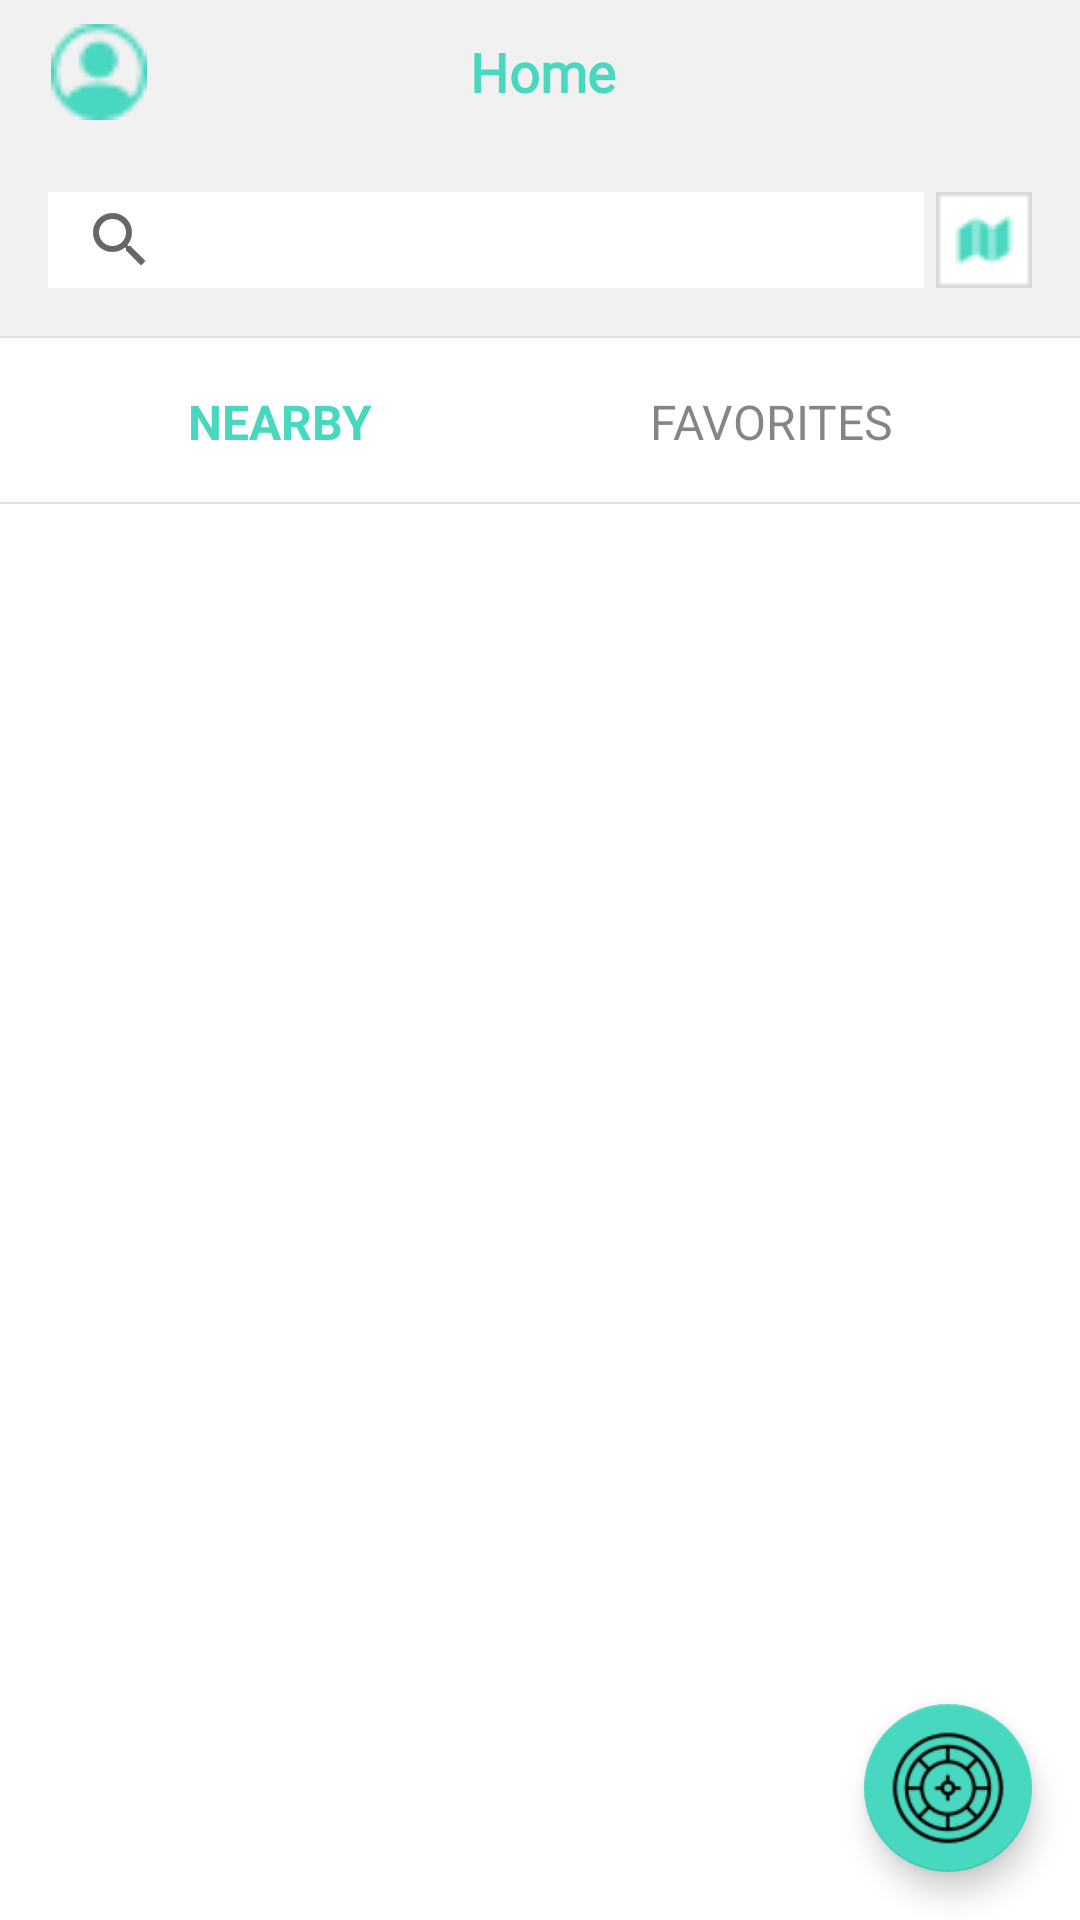

This screen was rendered from an Android layout file. Write that file and the resources it references.
<!-- AndroidManifest.xml: application theme Theme.FuDecide -->
<!-- res/layout/activity_home_main.xml -->
<?xml version="1.0" encoding="utf-8"?>
<androidx.constraintlayout.widget.ConstraintLayout xmlns:android="http://schemas.android.com/apk/res/android"
    xmlns:app="http://schemas.android.com/apk/res-auto"
    xmlns:tools="http://schemas.android.com/tools"
    android:layout_width="match_parent"
    android:layout_height="match_parent"
    tools:context=".HomeMainActivity">

    <ProgressBar
        android:id="@+id/main_loading"
        style="?android:attr/progressBarStyle"
        android:layout_width="100dp"
        android:layout_height="100dp"
        android:layout_marginBottom="150dp"
        android:visibility="invisible"
        app:layout_constraintBottom_toBottomOf="parent"
        app:layout_constraintEnd_toEndOf="parent"
        app:layout_constraintStart_toStartOf="parent"
        app:layout_constraintTop_toTopOf="parent" />

    <LinearLayout
        android:id="@+id/linearLayout"
        android:layout_width="0dp"
        android:layout_height="wrap_content"
        android:background="#F1F1F1"
        android:paddingLeft="16dp"
        android:paddingTop="8dp"
        android:paddingRight="16dp"
        android:paddingBottom="8dp"
        app:layout_constraintEnd_toEndOf="parent"
        app:layout_constraintStart_toStartOf="parent"
        app:layout_constraintTop_toTopOf="parent">

        <ImageView
            android:id="@+id/btn_profile"
            android:layout_width="34dp"
            android:layout_height="32dp"
            app:srcCompat="@drawable/profile" />

        <TextView
            android:id="@+id/textView2"
            android:layout_width="match_parent"
            android:layout_height="wrap_content"
            android:height="32dp"
            android:fontFamily="@font/raleway"
            android:gravity="center"
            android:paddingRight="32dp"
            android:text="Home"
            android:textColor="#48D8BF"
            android:textSize="18dp"
            android:textStyle="bold" />
    </LinearLayout>

    <LinearLayout
        android:id="@+id/linearLayout2"
        android:layout_width="0dp"
        android:layout_height="wrap_content"
        android:background="#F1F1f1"
        android:orientation="horizontal"
        android:padding="16dp"
        app:layout_constraintEnd_toEndOf="parent"
        app:layout_constraintStart_toStartOf="parent"
        app:layout_constraintTop_toBottomOf="@+id/linearLayout">

        <SearchView
            android:id="@+id/sv_search"
            android:layout_width="match_parent"
            android:layout_height="32dp"
            android:layout_marginRight="4dp"
            android:layout_weight="1"
            android:background="#FFFFFF" />

        <ImageView
            android:id="@+id/btn_map_view"
            android:layout_width="32dp"
            android:layout_height="32dp"
            android:src="@drawable/map_view" />

    </LinearLayout>

    <View
        android:id="@+id/divider2"
        android:layout_width="0dp"
        android:layout_height="0.5dp"
        android:background="?android:attr/listDivider"
        app:layout_constraintStart_toStartOf="parent"
        app:layout_constraintTop_toBottomOf="@+id/linearLayout2" />

    <LinearLayout
        android:id="@+id/linearLayout3"
        android:layout_width="0dp"
        android:layout_height="wrap_content"
        android:layout_marginTop="1dp"
        android:orientation="horizontal"
        android:padding="16dp"
        app:layout_constraintEnd_toEndOf="parent"
        app:layout_constraintStart_toStartOf="parent"
        app:layout_constraintTop_toBottomOf="@+id/divider2">

        <TextView
            android:id="@+id/btn_nearby"
            android:layout_width="wrap_content"
            android:layout_height="wrap_content"
            android:layout_weight="1"
            android:gravity="center"
            android:text="NEARBY"
            android:textColor="#48D8BF"
            android:textSize="16sp"
            android:textStyle="bold" />

        <TextView
            android:id="@+id/btn_favorites"
            android:layout_width="wrap_content"
            android:layout_height="wrap_content"
            android:layout_weight="1"
            android:gravity="center"
            android:text="FAVORITES"
            android:textColor="#99333333"
            android:textSize="16sp" />
    </LinearLayout>

    <View
        android:id="@+id/divider3"
        android:layout_width="0dp"
        android:layout_height="0.5dp"
        android:background="?android:attr/listDivider"
        app:layout_constraintEnd_toEndOf="parent"
        app:layout_constraintStart_toStartOf="parent"
        app:layout_constraintTop_toBottomOf="@+id/linearLayout3" />

    <androidx.recyclerview.widget.RecyclerView
        android:id="@+id/restaurant_list"
        android:layout_width="0dp"
        android:layout_height="0dp"
        android:layout_margin="8dp"
        app:layout_constraintBottom_toBottomOf="parent"
        app:layout_constraintEnd_toEndOf="parent"
        app:layout_constraintStart_toStartOf="parent"
        app:layout_constraintTop_toBottomOf="@+id/linearLayout3"
        app:layout_constraintVertical_bias="0.6" />

    <com.google.android.material.floatingactionbutton.FloatingActionButton
        android:id="@+id/btn_roulette"
        android:layout_width="wrap_content"
        android:layout_height="wrap_content"
        android:layout_margin="16dp"
        android:background="#FFFFFF"
        android:backgroundTint="#48D8BF"
        android:clickable="true"
        android:src="@drawable/wheel"
        android:tint="@color/white"
        android:tintMode="multiply"
        app:backgroundTint="#48D8BF"
        app:fabSize="auto"
        app:layout_constraintBottom_toBottomOf="parent"
        app:layout_constraintEnd_toEndOf="parent"
        app:maxImageSize="38dp"
        app:rippleColor="#C14D4D" />

</androidx.constraintlayout.widget.ConstraintLayout>
<!-- resources referenced by this layout -->
<resources>
  <!-- drawable map_view: png bitmap (drawable, 381 bytes) -->
  <!-- drawable profile: png bitmap (drawable, 696 bytes) -->
  <!-- drawable wheel: png bitmap (drawable, 5031 bytes) -->
  <style name="Theme.FuDecide" parent="Theme.MaterialComponents.DayNight.NoActionBar">
          
          <item name="colorPrimary">#48D8BF</item>
          <item name="colorPrimaryVariant">#48D8BF</item>
          <item name="colorOnPrimary">@color/white</item>
          
          <item name="colorSecondary">@color/teal_200</item>
          <item name="colorSecondaryVariant">@color/teal_700</item>
          <item name="colorOnSecondary">@color/black</item>
          
          <item name="android:statusBarColor" tools:targetApi="l">?attr/colorPrimaryVariant</item>
          
      </style>
  <!-- not gathered from this repository: default colours our renderer supplied (Android Studio template values) -->
  <color name="teal_200">#FF03DAC5</color>
  <color name="teal_700">#FF018786</color>
  <color name="black">#FF000000</color>
  <color name="white">#FFFFFFFF</color>
</resources>
